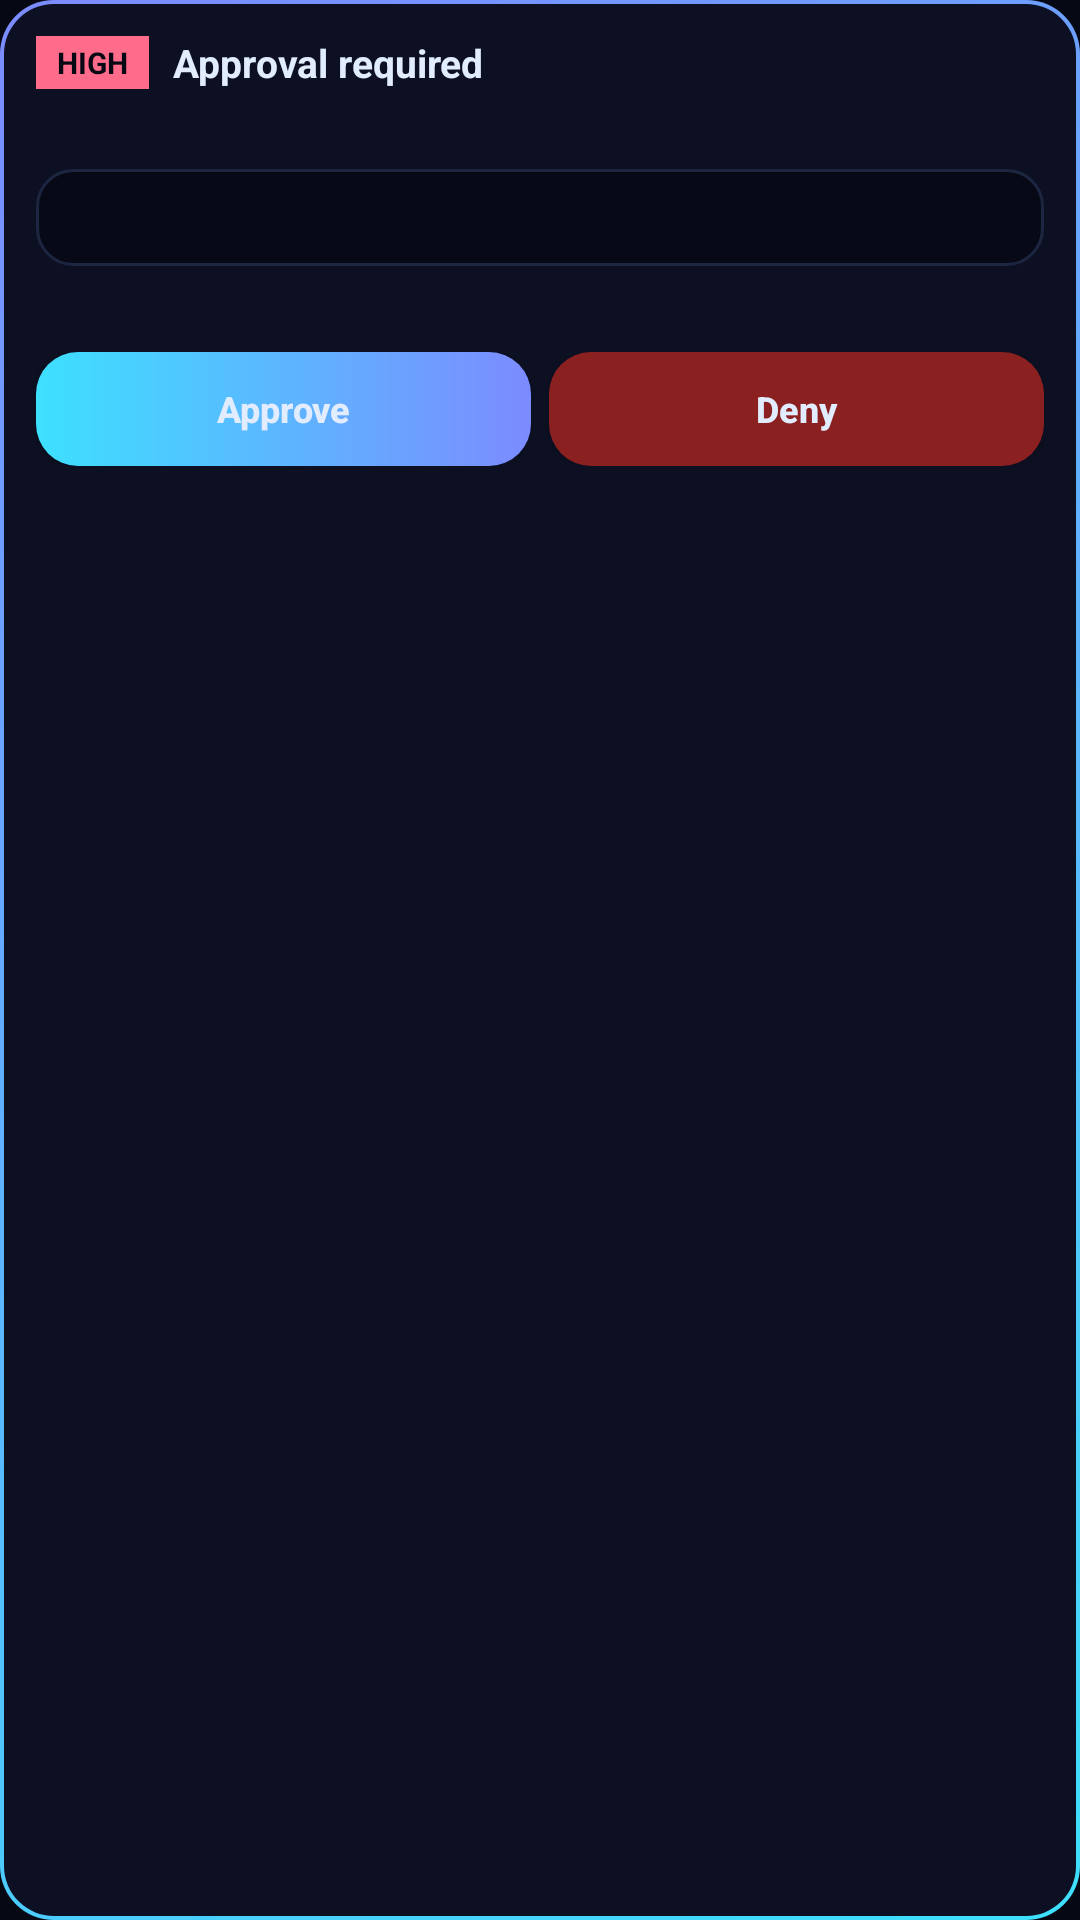

Android layout source for this screen:
<!-- AndroidManifest.xml: application theme Theme.Magic -->
<!-- res/layout/view_approval_card.xml -->
<?xml version="1.0" encoding="utf-8"?>
<LinearLayout xmlns:android="http://schemas.android.com/apk/res/android"
    android:layout_width="match_parent"
    android:layout_height="wrap_content"
    android:orientation="vertical"
    android:background="@drawable/bg_card_gradient"
    android:padding="12dp"
    android:layout_marginBottom="6dp">

    <LinearLayout
        android:layout_width="match_parent"
        android:layout_height="wrap_content"
        android:orientation="horizontal"
        android:gravity="center_vertical"
        android:layout_marginBottom="6dp">

        <TextView
            android:id="@+id/approval_risk_badge"
            android:layout_width="wrap_content"
            android:layout_height="wrap_content"
            android:text="HIGH"
            android:textSize="10sp"
            android:textStyle="bold"
            android:textColor="@color/magic_bg"
            android:background="@color/magic_error"
            android:paddingStart="7dp"
            android:paddingEnd="7dp"
            android:paddingTop="2dp"
            android:paddingBottom="2dp"
            android:layout_marginEnd="8dp" />

        <TextView
            android:id="@+id/approval_title"
            android:layout_width="0dp"
            android:layout_height="wrap_content"
            android:layout_weight="1"
            android:text="Approval required"
            android:textColor="@color/magic_text_primary"
            android:textStyle="bold"
            android:textSize="13sp" />
    </LinearLayout>

    <TextView
        android:id="@+id/approval_meta"
        android:layout_width="match_parent"
        android:layout_height="wrap_content"
        android:textColor="@color/magic_accent"
        android:textSize="11sp"
        android:layout_marginBottom="6dp" />

    <HorizontalScrollView
        android:layout_width="match_parent"
        android:layout_height="wrap_content"
        android:background="@drawable/bg_code_card"
        android:padding="8dp"
        android:layout_marginBottom="6dp">

        <TextView
            android:id="@+id/approval_command"
            android:layout_width="wrap_content"
            android:layout_height="wrap_content"
            android:fontFamily="monospace"
            android:textColor="@color/magic_text_primary"
            android:textSize="12sp"
            android:textIsSelectable="true" />
    </HorizontalScrollView>

    <TextView
        android:id="@+id/approval_reason"
        android:layout_width="match_parent"
        android:layout_height="wrap_content"
        android:textColor="@color/magic_text_secondary"
        android:textSize="11sp"
        android:layout_marginBottom="8dp" />

    <LinearLayout
        android:layout_width="match_parent"
        android:layout_height="wrap_content"
        android:orientation="horizontal"
        android:gravity="center_vertical">

        <Button
            android:id="@+id/approval_approve_btn"
            android:layout_width="0dp"
            android:layout_height="38dp"
            android:layout_weight="1"
            android:background="@drawable/bg_btn_primary"
            android:text="Approve"
            android:textColor="@color/magic_text_primary"
            android:textSize="12sp"
            android:textStyle="bold"
            android:layout_marginEnd="6dp" />

        <Button
            android:id="@+id/approval_deny_btn"
            android:layout_width="0dp"
            android:layout_height="38dp"
            android:layout_weight="1"
            android:background="@drawable/bg_btn_danger"
            android:text="Deny"
            android:textColor="@color/magic_text_primary"
            android:textSize="12sp"
            android:textStyle="bold" />
    </LinearLayout>

    <TextView
        android:id="@+id/approval_status"
        android:layout_width="match_parent"
        android:layout_height="wrap_content"
        android:textColor="@color/magic_system"
        android:textSize="11sp"
        android:visibility="gone"
        android:layout_marginTop="6dp" />

</LinearLayout>
<!-- resources referenced by this layout -->
<resources>
  <color name="magic_accent">#3DE0FF</color>
  <color name="magic_bg">#060814</color>
  <color name="magic_error">#FF6B8A</color>
  <color name="magic_system">#FFC24B</color>
  <color name="magic_text_primary">#E2ECFF</color>
  <color name="magic_text_secondary">#8EA2CE</color>
  <!-- drawable bg_btn_danger (drawable) -->
  <?xml version="1.0" encoding="utf-8"?>
  <ripple xmlns:android="http://schemas.android.com/apk/res/android"
      android:color="#33FFFFFF">
      <item>
          <shape android:shape="rectangle">
              <corners android:radius="14dp" />
              <solid android:color="#8B2020" />
          </shape>
      </item>
  </ripple>
  <!-- drawable bg_btn_primary (drawable) -->
  <?xml version="1.0" encoding="utf-8"?>
  <ripple xmlns:android="http://schemas.android.com/apk/res/android"
      android:color="#55060814">
      <item>
          <shape android:shape="rectangle">
              <corners android:radius="14dp" />
              <gradient android:angle="0"
                  android:startColor="@color/magic_accent"
                  android:endColor="@color/magic_blue" />
          </shape>
      </item>
  </ripple>
  <!-- drawable bg_code_card (drawable) -->
  <?xml version="1.0" encoding="utf-8"?>
  <shape xmlns:android="http://schemas.android.com/apk/res/android" android:shape="rectangle">
      <solid android:color="@color/magic_code_bg" />
      <corners android:radius="12dp" />
      <stroke android:width="1dp" android:color="@color/magic_line" />
  </shape>
  <color name="magic_blue">#7C8BFF</color>
  <color name="magic_surface">#0C1022</color>
  <color name="magic_code_bg">#070A16</color>
  <color name="magic_line">#1C2640</color>
  <style name="Widget.Magic.Button" parent="Widget.MaterialComponents.Button.UnelevatedButton">
          <item name="cornerRadius">14dp</item>
          <item name="android:textAllCaps">false</item>
          <item name="android:textSize">15sp</item>
          <item name="android:minHeight">48dp</item>
          <item name="android:background">@drawable/bg_btn</item>
          <item name="backgroundTint">@null</item>
          <item name="android:textColor">@color/magic_accent</item>
          <item name="strokeWidth">0dp</item>
      </style>
  <style name="Widget.Magic.Card" parent="Widget.MaterialComponents.CardView">
          
          <item name="cardBackgroundColor">@android:color/transparent</item>
          <item name="cardCornerRadius">18dp</item>
          <item name="cardElevation">0dp</item>
          <item name="strokeWidth">0dp</item>
      </style>
  <style name="Widget.Magic.EditText" parent="Widget.AppCompat.EditText">
          <item name="android:background">@drawable/bg_field</item>
          <item name="android:paddingStart">14dp</item>
          <item name="android:paddingEnd">14dp</item>
          <item name="android:paddingTop">12dp</item>
          <item name="android:paddingBottom">12dp</item>
          <item name="android:textColorHint">@color/magic_text_secondary</item>
      </style>
  <style name="WindowAnim.Magic" parent="">
          <item name="android:activityOpenEnterAnimation">@anim/screen_enter</item>
          <item name="android:activityOpenExitAnimation">@anim/screen_exit</item>
          <item name="android:activityCloseEnterAnimation">@anim/screen_enter</item>
          <item name="android:activityCloseExitAnimation">@anim/screen_exit</item>
      </style>
  <color name="magic_surface_hi">#141B35</color>
</resources>
